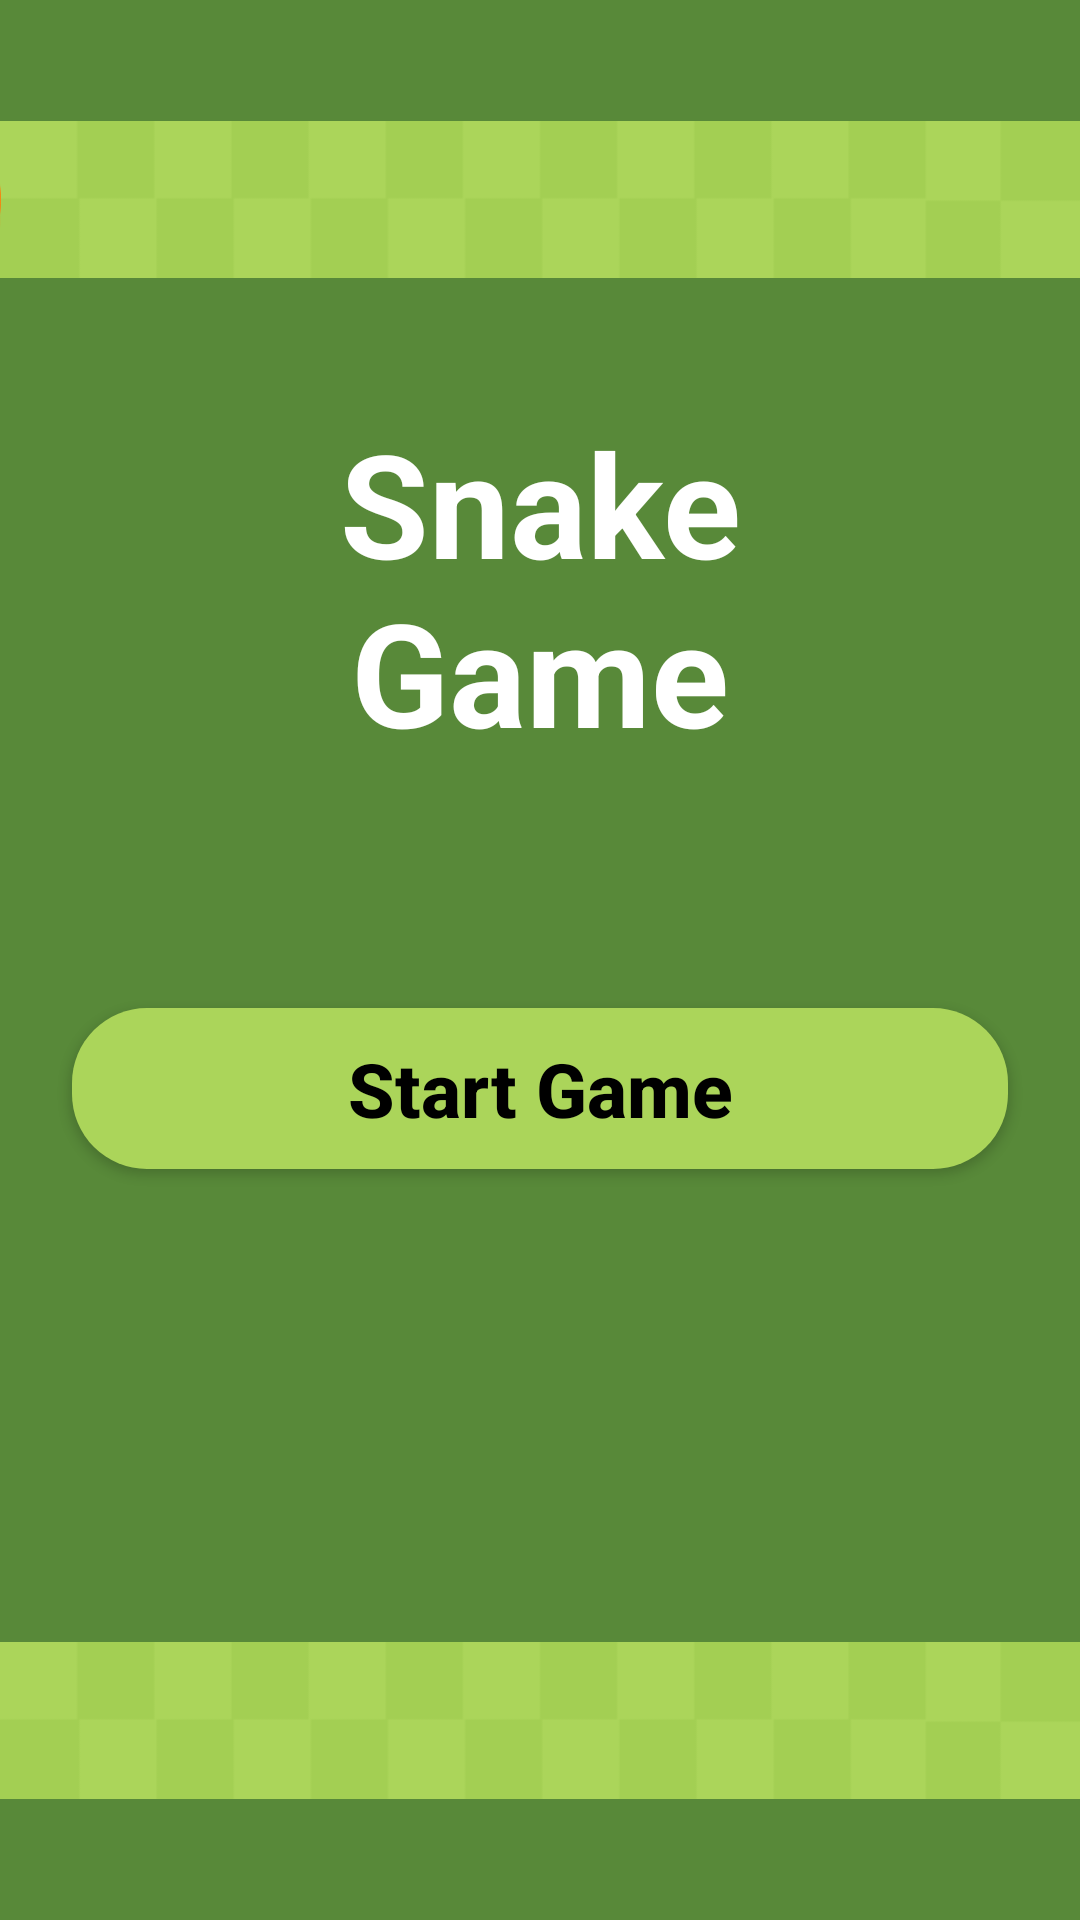

Layout XML and referenced resources for this Android screen:
<!-- AndroidManifest.xml: application theme Theme.Snakegameapp -->
<!-- res/layout/fragment_start_game.xml -->
<?xml version="1.0" encoding="utf-8"?>
<androidx.constraintlayout.widget.ConstraintLayout
    xmlns:android="http://schemas.android.com/apk/res/android"
    xmlns:tools="http://schemas.android.com/tools"
    xmlns:app="http://schemas.android.com/apk/res-auto"
    android:background="@color/green_600"
    android:layout_width="match_parent"
    android:layout_height="match_parent"
    tools:context=".ui.startgame.StartGameFragment">

    <TextView
        android:id="@+id/textTitle"
        style="@style/TextViewTitle"
        android:layout_width="@dimen/size_0dp"
        android:layout_height="wrap_content"
        android:layout_marginBottom="@dimen/margin_space_64dp"
        android:text="@string/title_game_name"
        app:layout_constraintBottom_toTopOf="@+id/guideline1"
        app:layout_constraintEnd_toStartOf="@+id/imageApple1"
        app:layout_constraintStart_toEndOf="@+id/imageApple2" />

    <androidx.constraintlayout.widget.Guideline
        android:id="@+id/guideline1"
        android:layout_width="wrap_content"
        android:layout_height="wrap_content"
        android:orientation="horizontal"
        app:layout_constraintGuide_percent="0.5" />

    <Button
        android:id="@+id/startButton"
        android:layout_width="@dimen/size_0dp"
        android:layout_height="wrap_content"
        android:layout_marginStart="@dimen/margin_space_24dp"
        android:layout_marginTop="@dimen/margin_space_16dp"
        android:layout_marginEnd="@dimen/margin_space_24dp"
        style="@style/MainButton"
        android:text="@string/start_game_text"
        app:layout_constraintEnd_toEndOf="parent"
        app:layout_constraintStart_toStartOf="parent"
        app:layout_constraintTop_toTopOf="@+id/guideline1" />

    <ImageView
        android:id="@+id/imagePath2"
        android:layout_width="wrap_content"
        android:layout_height="wrap_content"
        android:layout_marginBottom="@dimen/margin_space_32dp"
        android:src="@drawable/path"
        app:layout_constraintBottom_toBottomOf="parent"
        app:layout_constraintEnd_toEndOf="parent"
        app:layout_constraintStart_toStartOf="parent" />

    <ImageView
        android:id="@+id/imageApple1"
        android:layout_width="@dimen/size_35dp"
        android:layout_height="@dimen/size_50dp"
        android:layout_marginEnd="@dimen/margin_space_24dp"
        android:layout_marginBottom="@dimen/margin_space_64dp"
        android:rotation="@dimen/rotate_grade_23"
        android:src="@drawable/apple"
        app:layout_constraintBottom_toTopOf="@+id/guideline1"
        app:layout_constraintEnd_toEndOf="parent" />

    <ImageView
        android:id="@+id/imageApple2"
        android:layout_width="@dimen/size_35dp"
        android:layout_height="@dimen/size_50dp"
        android:layout_marginStart="@dimen/margin_space_24dp"
        android:layout_marginBottom="@dimen/margin_space_64dp"
        android:rotation="@dimen/rotate_grade_negative_23"
        android:src="@drawable/apple"
        app:layout_constraintBottom_toTopOf="@+id/guideline1"
        app:layout_constraintStart_toStartOf="parent" />

    <ImageView
        android:id="@+id/imageSnake2"
        android:layout_width="@dimen/size_130dp"
        android:layout_height="@dimen/size_50dp"
        android:src="@drawable/snake"
        app:layout_constraintBottom_toBottomOf="@+id/imagePath2"
        app:layout_constraintStart_toEndOf="parent"
        app:layout_constraintTop_toTopOf="@+id/imagePath2" />


    <ImageView
        android:id="@+id/imagePath1"
        android:layout_width="@dimen/size_0dp"
        android:layout_height="wrap_content"
        android:layout_marginTop="@dimen/margin_space_32dp"
        android:src="@drawable/path"
        app:layout_constraintEnd_toEndOf="parent"
        app:layout_constraintStart_toStartOf="parent"
        app:layout_constraintTop_toTopOf="parent" />

    <ImageView
        android:id="@+id/imageSnake1"
        android:layout_width="@dimen/size_130dp"
        android:layout_height="@dimen/size_50dp"
        android:rotation="@dimen/rotate_grade_180"
        android:src="@drawable/snake"
        app:layout_constraintBottom_toBottomOf="@+id/imagePath1"
        app:layout_constraintEnd_toStartOf="@+id/imagePath1"
        app:layout_constraintTop_toTopOf="@+id/imagePath1" />


</androidx.constraintlayout.widget.ConstraintLayout>
<!-- resources referenced by this layout -->
<resources>
  <color name="green_600">#588939</color>
  <dimen name="margin_space_16dp">16dp</dimen>
  <dimen name="margin_space_24dp">24dp</dimen>
  <dimen name="margin_space_32dp">32dp</dimen>
  <dimen name="margin_space_64dp">64dp</dimen>
  <dimen name="rotate_grade_180">180</dimen>
  <dimen name="rotate_grade_23">23</dimen>
  <dimen name="rotate_grade_negative_23">-23</dimen>
  <dimen name="size_0dp">0dp</dimen>
  <dimen name="size_130dp">130dp</dimen>
  <dimen name="size_35dp">35dp</dimen>
  <dimen name="size_50dp">50dp</dimen>
  <!-- drawable path: png bitmap (drawable, 1662 bytes) -->
  <!-- drawable snake: png bitmap (drawable, 34013 bytes) -->
  <string name="start_game_text">Start Game</string>
  <string name="title_game_name">Snake Game</string>
  <style name="MainButton">
          <item name="android:textColor">@color/black</item>
          <item name="android:inputType">textPersonName</item>
          <item name="android:textStyle">bold</item>
          <item name="android:textSize">@dimen/text_size_25sp</item>
          <item name="android:background">@drawable/background_button</item>
      </style>
  <style name="TextViewTitle">
          <item name="android:textColor">@color/white</item>
          <item name="android:textSize">@dimen/text_size_48sp</item>
          <item name="android:textAlignment">center</item>
          <item name="android:gravity">center</item>
          <item name="android:textStyle">bold</item>
      </style>
  <style name="Theme.Snakegameapp" parent="Theme.AppCompat.Light.NoActionBar">
          
          <item name="colorPrimary">@color/green_600</item>
          <item name="colorPrimaryDark">@color/green_800</item>
          <item name="colorAccent">@color/green_200</item>
          
      </style>
  <color name="black">#FF000000</color>
  <dimen name="text_size_25sp">25sp</dimen>
  <!-- drawable background_button (drawable) -->
  <?xml version="1.0" encoding="utf-8"?>
  <shape xmlns:android="http://schemas.android.com/apk/res/android">
      <solid
          android:color="@color/green_200"/>
      <corners
          android:radius="25dp" />
      <padding
          android:left="10dp"
          android:top="10dp"
          android:right="10dp"
          android:bottom="10dp" />
  
  </shape>
  <color name="white">#FFFFFFFF</color>
  <dimen name="text_size_48sp">48sp</dimen>
  <color name="green_800">#4B7430</color>
  <color name="green_200">#ABD55A</color>
</resources>
